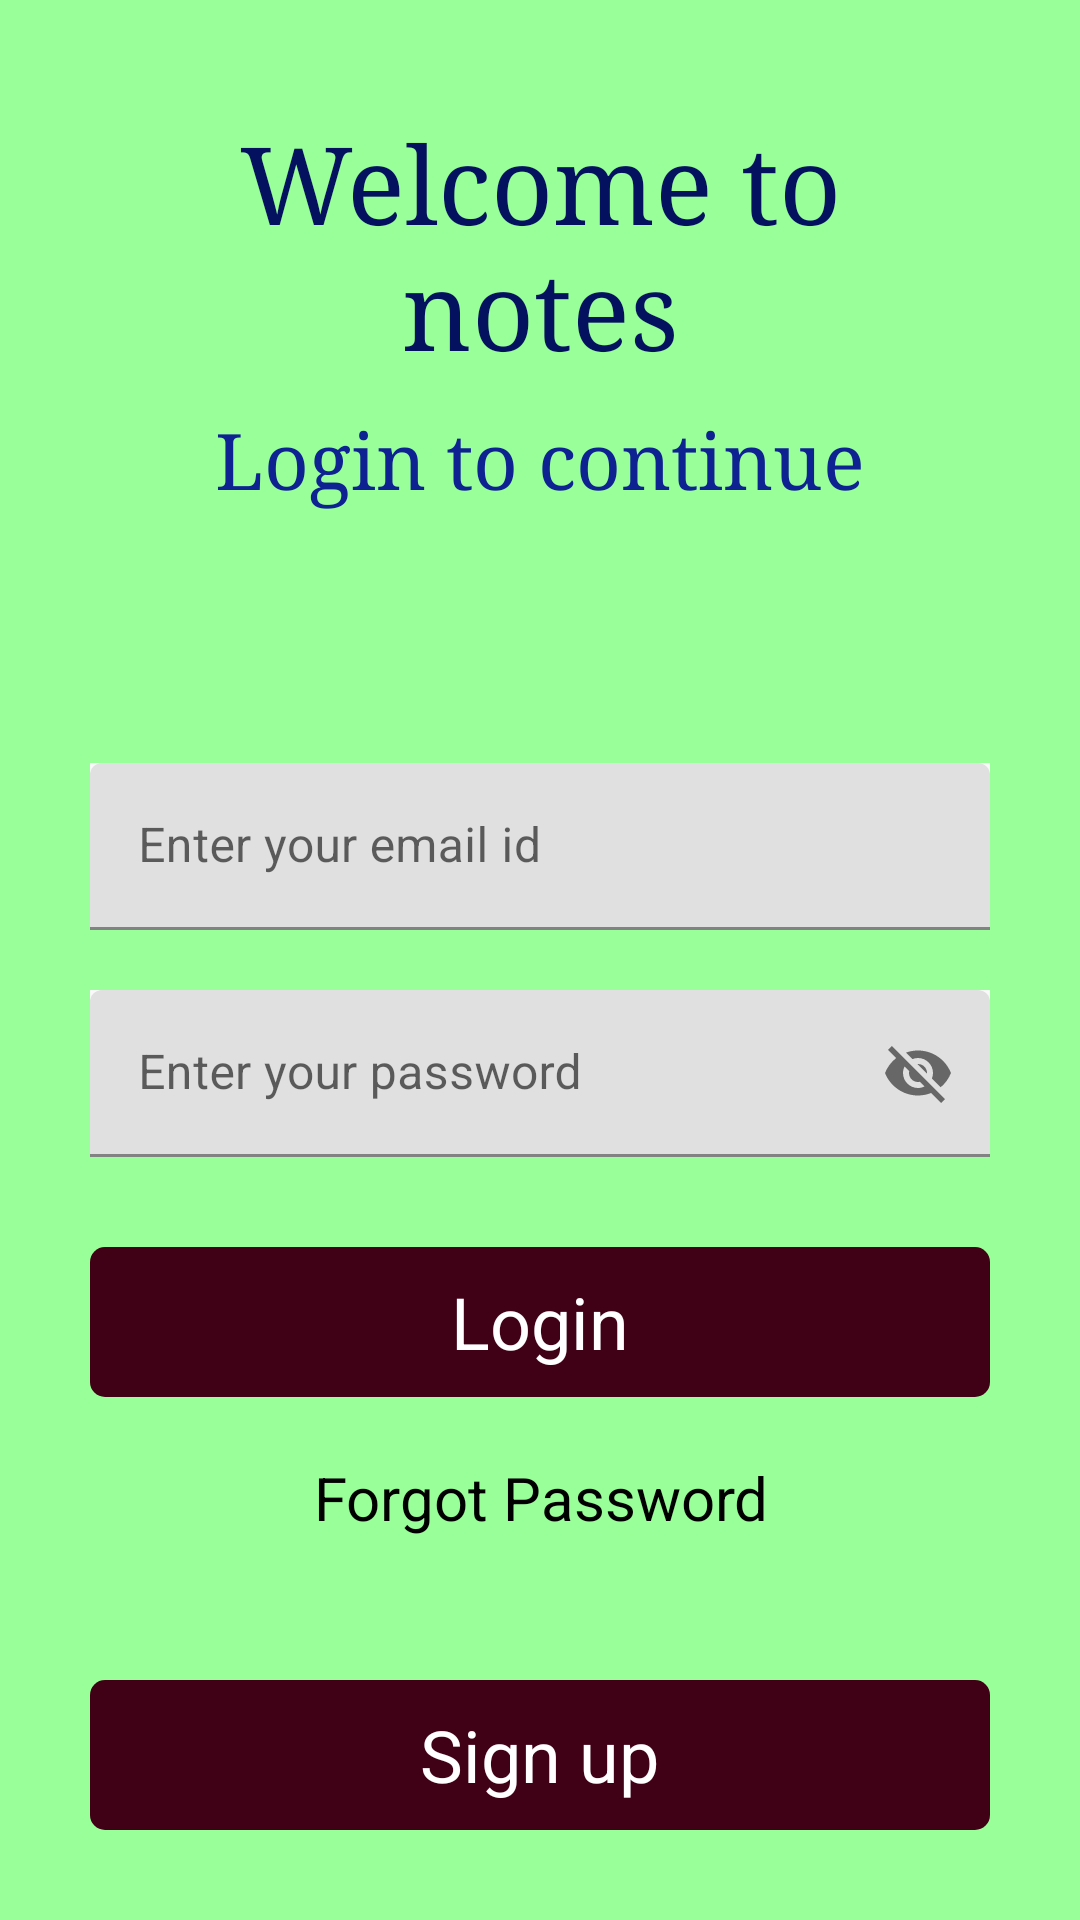

Layout XML and referenced resources for this Android screen:
<!-- AndroidManifest.xml: application theme Theme.NotesApp -->
<!-- res/layout/activity_main.xml -->
<?xml version="1.0" encoding="utf-8"?>

<RelativeLayout xmlns:android="http://schemas.android.com/apk/res/android"
    xmlns:app="http://schemas.android.com/apk/res-auto"
    xmlns:tools="http://schemas.android.com/tools"
    android:layout_width="match_parent"
    android:layout_height="match_parent"
    android:background="#f9f9"
    tools:context=".MainActivity">

    <ProgressBar
        android:layout_width="wrap_content"
        android:layout_height="wrap_content"
        android:layout_below="@id/forgot_password"
        android:layout_centerHorizontal="true"
        android:visibility="invisible"
        android:id="@+id/progressbarofmainactivity"
        android:layout_marginTop="10dp">

    </ProgressBar>

    <RelativeLayout
        android:layout_width="match_parent"
        android:layout_height="wrap_content"
        android:id="@+id/centerLine"
        android:layout_centerInParent="true">

    </RelativeLayout>

    <LinearLayout
        android:layout_width="match_parent"
        android:layout_height="wrap_content"
        android:layout_marginLeft="30dp"
        android:layout_marginRight="30dp"
        android:layout_marginBottom="150dp"
        android:layout_above="@id/centerLine"
        android:orientation="vertical">


        <TextView
            android:layout_width="match_parent"
            android:layout_height="wrap_content"
            android:fontFamily="serif"
            android:gravity="center_horizontal"
            android:text="@string/welcome_to_notes"
            android:textAlignment="center"
            android:textColor="#03115E"
            android:textSize="36sp">

        </TextView>

        <TextView
            android:layout_width="match_parent"
            android:layout_height="wrap_content"
            android:layout_marginTop="10dp"
            android:fontFamily="serif"
            android:gravity="center"
            android:text="@string/login"
            android:textAlignment="center"
            android:textColor="#0E2291"
            android:textSize="26sp">

        </TextView>

    </LinearLayout>

    <com.google.android.material.textfield.TextInputLayout
        android:layout_width="match_parent"
        android:layout_height="wrap_content"
        android:layout_above="@id/centerLine"
        android:layout_marginBottom="10dp"
        android:background="#f9f9f9"
        android:layout_marginLeft="30dp"
        android:layout_marginRight="30dp"
        android:id="@+id/user_email"

        >
        <EditText
            android:layout_width="match_parent"
            android:layout_height="wrap_content"
            android:id="@+id/login_id"
            android:hint="@string/email_id"
            android:inputType="textEmailAddress">

        </EditText>

    </com.google.android.material.textfield.TextInputLayout>

    <com.google.android.material.textfield.TextInputLayout
        android:layout_width="match_parent"
        android:layout_height="wrap_content"
        android:layout_below="@id/centerLine"
        android:layout_marginTop="10dp"
        android:layout_marginLeft="30dp"
        android:layout_marginRight="30dp"
        android:background="#f9f9f9"
        android:id="@+id/user_password"
        app:passwordToggleEnabled="true"
        >
        <EditText
            android:layout_width="match_parent"
            android:layout_height="wrap_content"
            android:id="@+id/login_password"
            android:hint="@string/password">

        </EditText>
    </com.google.android.material.textfield.TextInputLayout>
        <RelativeLayout
            android:layout_width="match_parent"
            android:layout_height="50dp"
            android:layout_marginLeft="30dp"
            android:layout_marginRight="30dp"
            android:layout_marginTop="30dp"
            android:background="@drawable/button"
            android:layout_below="@id/user_password"
            android:id="@+id/login_button"
            >

            <TextView
                android:layout_width="wrap_content"
                android:layout_height="wrap_content"
                android:text="@string/log_in"
                android:layout_marginStart="8dp"
                android:textSize="24sp"
                android:layout_centerInParent="true"
                android:textColor="@color/white"
                android:layout_marginLeft="8dp" >

            </TextView>

        </RelativeLayout>

        <TextView
            android:layout_width="match_parent"
            android:layout_height="wrap_content"
            android:text="@string/forgot_password"
            android:textColor="@color/black"
            android:id="@+id/forgot_password"
            android:layout_marginLeft="30dp"
            android:textSize="20sp"
            android:layout_marginRight="30dp"
            android:layout_below="@id/login_button"
            android:layout_marginTop="20dp"
            android:textAlignment="center"
            android:gravity="center">

        </TextView>

    <RelativeLayout
        android:layout_width="match_parent"
        android:layout_height="50dp"
        android:layout_marginLeft="30dp"
        android:layout_marginRight="30dp"
        android:layout_marginBottom="30dp"
        android:layout_alignParentBottom="true"
        android:background="@drawable/button"
        android:id="@+id/signup_button"
        >

        <TextView
            android:layout_width="wrap_content"
            android:layout_height="wrap_content"
            android:text="@string/sign_up"
            android:layout_marginStart="8dp"
            android:textSize="24sp"
            android:layout_centerInParent="true"
            android:textColor="@color/white"
            android:layout_marginLeft="8dp" >

        </TextView>

    </RelativeLayout>




</RelativeLayout>
<!-- resources referenced by this layout -->
<resources>
  <color name="black">#FF000000</color>
  <color name="white">#FFFFFFFF</color>
  <!-- drawable button (drawable) -->
  <?xml version="1.0" encoding="utf-8"?>
  
  <shape xmlns:android="http://schemas.android.com/apk/res/android">
     <solid android:color="#400116">
  
     </solid>
      <corners android:radius="5dp">
  
      </corners>
  </shape>
  <string name="email_id">Enter your email id</string>
  <string name="forgot_password">Forgot Password</string>
  <string name="log_in">Login</string>
  <string name="login">Login to continue</string>
  <string name="password">Enter your password</string>
  <string name="sign_up">Sign up</string>
  <string name="welcome_to_notes">Welcome to notes</string>
  <style name="Theme.NotesApp" parent="Theme.MaterialComponents.DayNight.DarkActionBar">
          
          <item name="colorPrimary">@color/black</item>
          <item name="colorPrimaryVariant">@color/black</item>
          <item name="colorOnPrimary">@color/white</item>
          
          <item name="colorSecondary">@color/teal_200</item>
          <item name="colorSecondaryVariant">@color/teal_700</item>
          <item name="colorOnSecondary">@color/black</item>
          
          <item name="android:statusBarColor" tools:targetApi="l">?attr/colorPrimaryVariant</item>
          
      </style>
  <color name="teal_200">#FF03DAC5</color>
  <color name="teal_700">#FF018786</color>
</resources>
